Run: headless pygame with SDL's dummy video driver; simulated clock (each Clock.tick advances the game by its frame time, no real sleeping); random seed 0; keys injected as events and as key.get_pressed() state; no mouse input.
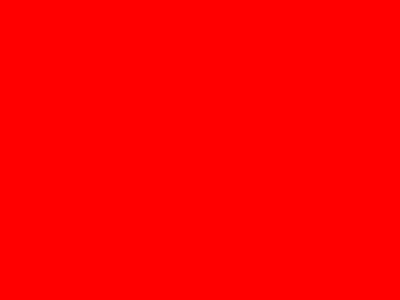
Frame 1 of 4 · flips 1–60 · no input
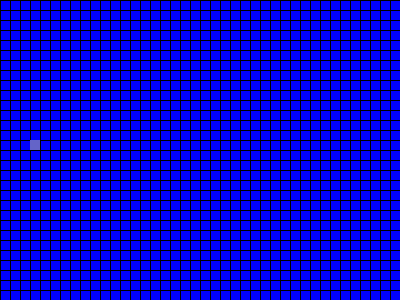
Frame 2 of 4 · flips 61–180 · tapped SPACE, RETURN · held RIGHT (→), D
Frame 3 of 4 · flips 181–300 · held DOWN (↓), S · screen unchanged from frame 2, image omitted
Frame 4 of 4 · flips 301–420 · held LEFT (←), A, UP (↑), W · screen unchanged from frame 3, image omitted

The pygame program that drew these frames:

# The first half is just boiler-plate stuff...

import pygame
import math
import random

class SceneBase:
    def __init__(self):
        self.next = self
    
    def ProcessInput(self, events, pressed_keys):
        print("uh-oh, you didn't override this in the child class")

    def Update(self):
        print("uh-oh, you didn't override this in the child class")

    def Render(self, screen):
        print("uh-oh, you didn't override this in the child class")

    def SwitchToScene(self, next_scene):
        self.next = next_scene
    
    def Terminate(self):
        self.SwitchToScene(None)

def run_game(width, height, fps, starting_scene):
    pygame.init()
    screen = pygame.display.set_mode((width, height))
    clock = pygame.time.Clock()

    active_scene = starting_scene

    while active_scene != None:
        pressed_keys = pygame.key.get_pressed()
        
        # Event filtering
        filtered_events = []
        for event in pygame.event.get():
            quit_attempt = False
            if event.type == pygame.QUIT:
                quit_attempt = True
            elif event.type == pygame.KEYDOWN:
                alt_pressed = pressed_keys[pygame.K_LALT] or \
                              pressed_keys[pygame.K_RALT]
                if event.key == pygame.K_ESCAPE:
                    quit_attempt = True
                elif event.key == pygame.K_F4 and alt_pressed:
                    quit_attempt = True
            
            if quit_attempt:
                active_scene.Terminate()
            else:
                filtered_events.append(event)
        
        active_scene.ProcessInput(filtered_events, pressed_keys)
        active_scene.Update()
        active_scene.Render(screen)
        
        active_scene = active_scene.next
        
        pygame.display.flip()
        clock.tick(fps)

# The rest is code where you implement your game using the Scenes model

class TitleScene(SceneBase):
    def __init__(self):
        SceneBase.__init__(self)
    
    def ProcessInput(self, events, pressed_keys):
        for event in events:
            if event.type == pygame.KEYDOWN and event.key == pygame.K_RETURN:
                # Move to the next scene when the user pressed Enter
                self.SwitchToScene(GameScene())
    
    def Update(self):
        pass
    
    def Render(self, screen):
        # For the sake of brevity, the title scene is a blank red screen
        screen.fill((255, 0, 0))

class GamePoint:
    def __init__(self, x, y):
        self.x = x
        self.y = y


class Food:
    def __init__(self,location):
        self.location = location
        self.color = (100, 100, 200)
    def draw(self, screen):
        pygame.draw.rect(
            screen, 
            self.color, 
            pygame.Rect(
                self.location.x,
                self.location.y,
                10,
                10
            )
        )


class Snake:
    def __init__(self, head):
        self.body = []
        self.body.append(head)
        self.color = (200, 200, 200)
        self.dx = 10
        self.dy = 0

    def saveNewDirection(self, dx, dy):
        self.dx = dx
        self.dy = dy

    def updateSnakePosition(self):
        newHeadPosition = GamePoint(self.body[0].x + self.dx, self.body[0].y + self.dy)
        
        for i in range(len(self.body) - 1, 0, -1):
            self.body[i].x = self.body[i - 1].x
            self.body[i].y = self.body[i - 1].y

        self.body[0].x = newHeadPosition.x
        self.body[0].y = newHeadPosition.y


    def distance(self, p1, p2):
        return math.sqrt((p1.x - p2.x) ** 2 + (p1.y - p2.y) ** 2)

    def canEatFood(self, food):
        if self.distance(self.body[0], food.location) < 2:
            return True
    
    def increase(self, point):
        tail = self.body[len(self.body) - 1]
        newTail = GamePoint(tail.x - 10, tail.y)
        self.body.append(newTail)

    def draw(self, screen):
        for i in range(0, len(self.body), 1):
            pygame.draw.rect(
                screen, 
                self.color, 
                pygame.Rect(
                    self.body[i].x,
                    self.body[i].y,
                    10,
                    10
                )
            )

    def printStatus(self, screen):
        font = pygame.font.SysFont("comicsansms", 20)
        text = font.render("length: {}".format(len(self.body)), True, (0, 255, 255))
        screen.blit(text, (320 - text.get_width() // 2, 240 - text.get_height() // 2))

class GameScene(SceneBase):
    def __init__(self):
        SceneBase.__init__(self)
        self.snake = Snake(GamePoint(50, 50))
        self.food = Food(GamePoint(30, 140))
    
    def ProcessInput(self, events, pressed_keys):
        if pressed_keys[pygame.K_UP]: 
            self.snake.saveNewDirection(0, -10)
        elif pressed_keys[pygame.K_DOWN]:
            self.snake.saveNewDirection(0, 10)
        elif pressed_keys[pygame.K_LEFT]: 
            self.snake.saveNewDirection(-10, 0)
        elif pressed_keys[pygame.K_RIGHT]:
            self.snake.saveNewDirection(10, 0)
        
    def Update(self):
        self.snake.updateSnakePosition()
        if self.snake.canEatFood(self.food):
            self.snake.increase(self.food.location)
            self.food = Food(GamePoint(random.randrange(30) * 10, random.randrange(30) * 10))
       
    def Render(self, screen):
        # The game scene is just a blank blue screen
        screen.fill((0, 0, 255))

        for i in range(0, 300, 10):
            pygame.draw.line(screen, (0, 0, 0), (0, i), (400, i), 1)

        for i in range(0, 400, 10):
            pygame.draw.line(screen, (0, 0, 0), (i, 0), (i, 300), 1)
            


        self.snake.draw(screen)
        self.food.draw(screen)
        #self.snake.printStatus(screen)
        
        


run_game(400, 300, 60, TitleScene())
